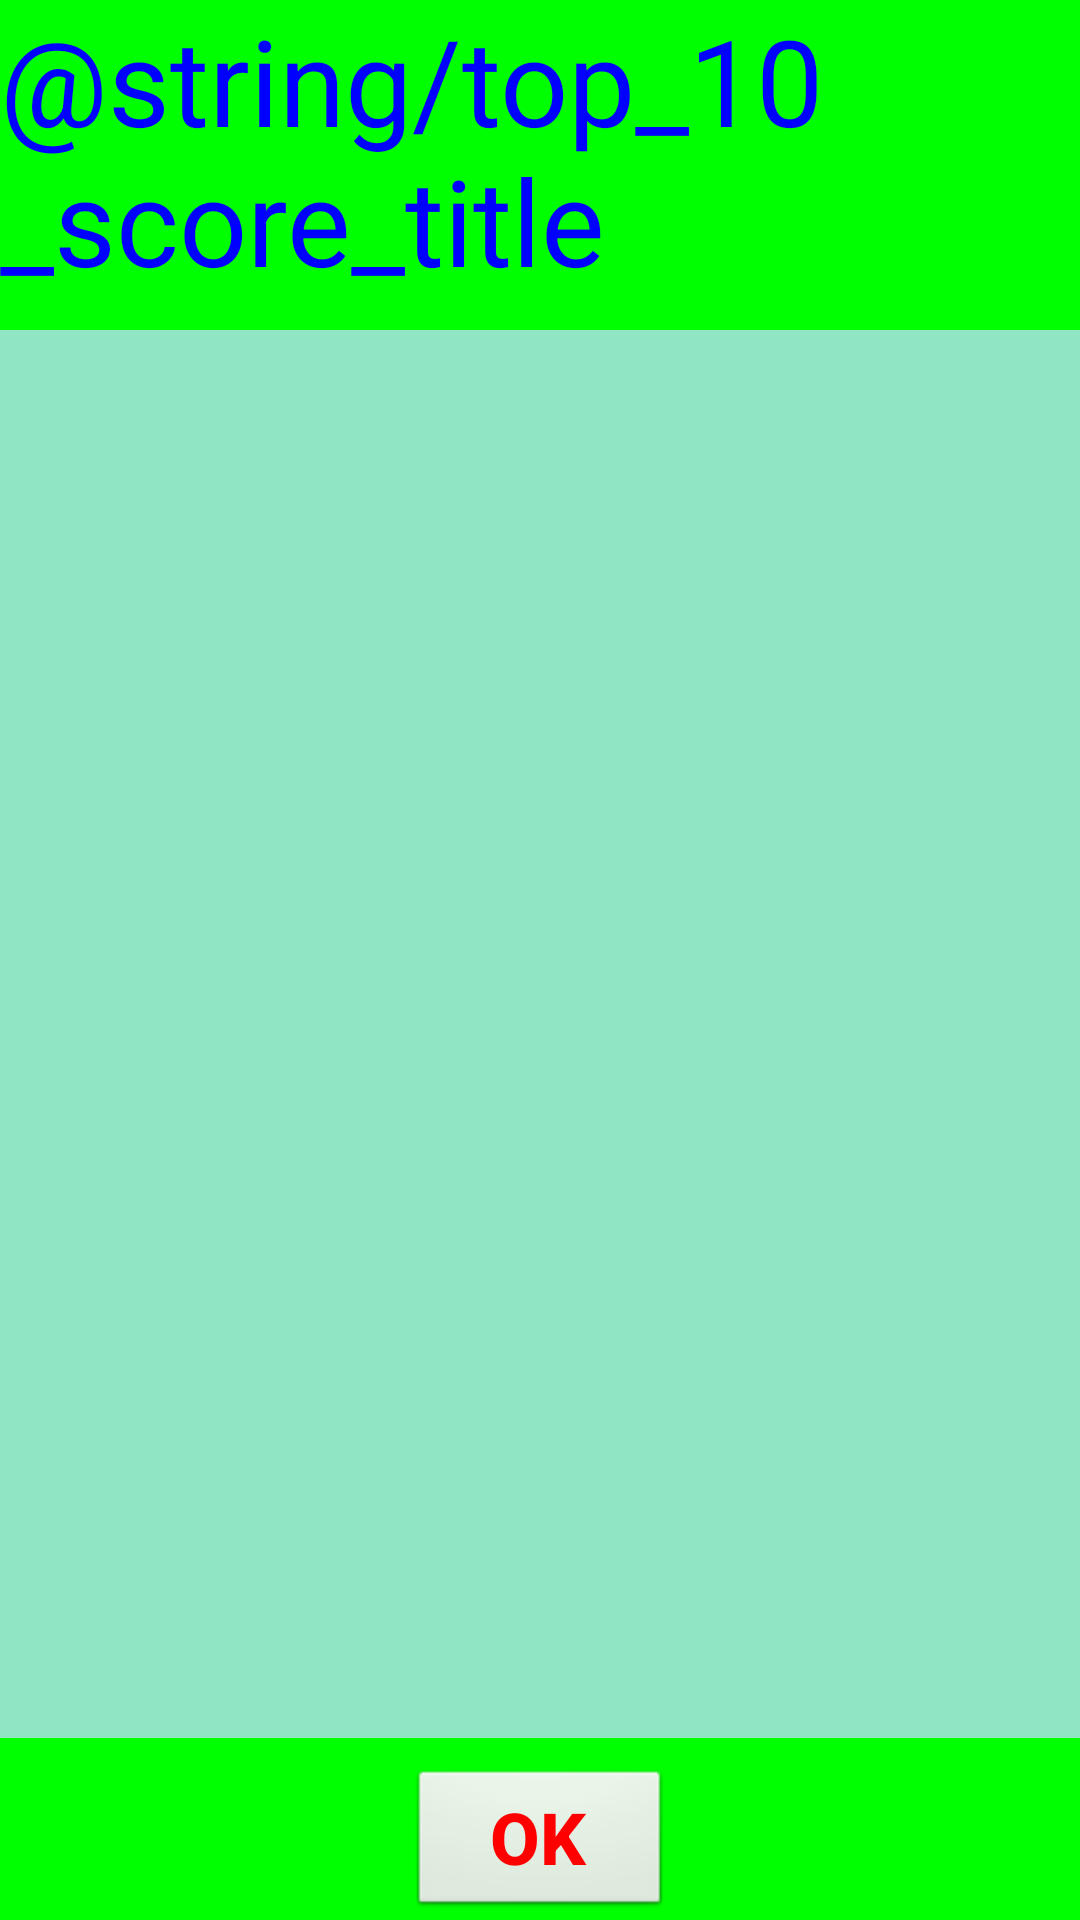

Here is an Android app screen rendered from its layout file. Give the layout XML and the strings, colors and styles it references.
<!-- AndroidManifest.xml: application theme AppTheme -->
<!-- res/layout/activity_top_10_score.xml -->
<?xml version="1.0" encoding="utf-8"?>
<LinearLayout xmlns:android="http://schemas.android.com/apk/res/android"
    android:orientation="vertical"
    android:layout_width="match_parent"
    android:layout_height="match_parent"
    android:background="#ff00ff00">

    <TextView
        android:layout_width="match_parent"
        android:layout_height="wrap_content"
        android:textSize="40sp"
        android:textScaleX="1.0"
        android:textColor="#ff0000ff"
        android:layout_gravity="center_horizontal"
        android:text="@string/top_10_score_title" />

    <ListView
        android:id="@+id/top10ListView"
        android:layout_marginTop="10dp"
        android:layout_width="match_parent"
        android:layout_height="match_parent"
        android:layout_gravity="center_horizontal"
        android:background="#ff90e5c4"
        android:layout_weight="1"/>

    <Button
        android:id="@+id/top10OkButton"
        android:layout_marginTop="10dp"
        android:layout_width="wrap_content"
        android:layout_height="wrap_content"
        android:text="OK"
        android:textStyle="bold"
        android:background="@android:drawable/btn_default"
        android:layout_gravity="center"
        android:textColor="#ffff0000" />

</LinearLayout>
<!-- resources referenced by this layout -->
<resources>
  <style name="AppTheme" parent="Theme.AppCompat.Light.DarkActionBar">
          
          <item name="android:windowFullscreen">true</item>
          <item name="colorPrimary">@color/colorPrimary</item>
          <item name="colorPrimaryDark">@color/colorPrimaryDark</item>
          <item name="colorAccent">@color/colorAccent</item>
          <item name="android:textColor">@android:color/white</item>
          <item name="android:textSize">72px</item>
          <item name="android:textStyle">normal</item>
          <item name="android:textAllCaps">false</item>
  
          
          
          
          <item name="actionBarTheme">@style/CustomToolbarTheme</item>
          <item name="actionBarPopupTheme">@style/menu_text_style</item>
          <item name="actionButtonStyle">@style/CustomActionButtonTheme</item>
      </style>
  <color name="colorPrimary">#3F51B5</color>
  <color name="colorPrimaryDark">#303F9F</color>
  <color name="colorAccent">#FF4081</color>
  <style name="CustomToolbarTheme" parent="ThemeOverlay.AppCompat.ActionBar">
          <item name="actionMenuTextColor">@drawable/main_menuitem_color</item>
          <item name="android:paddingLeft">0dp</item>
          <item name="android:paddingTop">0dp</item>
          <item name="android:paddingRight">0dp</item>
          <item name="android:paddingBottom">0dp</item>
          <item name="actionOverflowMenuStyle">@style/CustomOverflowMenuStyle</item>
      </style>
  <style name="CustomActionButtonTheme" parent="@style/Widget.AppCompat.ActionButton">
          
          <item name="android:textSize">@dimen/actionButtonTextSize</item>
          <item name="android:textStyle">normal</item>
          <item name="textAllCaps">false</item>
          <item name="android:background">@drawable/main_menuitem_background_color</item>
      </style>
  <style name="CustomOverflowMenuStyle" parent="Widget.AppCompat.PopupMenu.Overflow">
          
          <item name="overlapAnchor">false</item>
          <item name="android:popupBackground">@drawable/popupmenu_background</item>
      </style>
  <!-- drawable popup_menuitem_color (drawable) -->
  <?xml version="1.0" encoding="utf-8"?>
  <selector xmlns:android="http://schemas.android.com/apk/res/android">
      <item
          android:state_enabled="true"
          android:color="@color/blue">
      </item>
      <item
          android:state_enabled="false"
          android:color="@android:color/darker_gray">
      </item>
  </selector>
  <!-- drawable popup_menuitem_background_color (drawable) -->
  <?xml version="1.0" encoding="utf-8"?>
  <selector xmlns:android="http://schemas.android.com/apk/res/android">
      <item
          android:state_pressed="true"
          android:drawable="@color/darkRed">
      </item>
      <item
          android:drawable="@color/orange">
      </item>
  </selector>
  <style name="PopupMenuListView">
          <item name="android:divider">@android:color/black</item>
          <item name="android:dividerHeight">2dp</item>
          <item name="android:background">@android:color/transparent</item>
      </style>
  <dimen name="actionButtonTextSize">13dp</dimen>
  <!-- drawable popupmenu_background (drawable) -->
  <?xml version="1.0" encoding="utf-8"?>
  <selector xmlns:android="http://schemas.android.com/apk/res/android">
      <item>
          <shape android:shape="rectangle">
              <stroke android:width="2dp" android:color="@android:color/black" />
              <solid android:color="@android:color/transparent" />
          </shape>
      </item>
  </selector>
  <color name="blue">#0000ff</color>
  <color name="darkRed">#c70e40</color>
  <color name="orange">#ffa500</color>
</resources>
